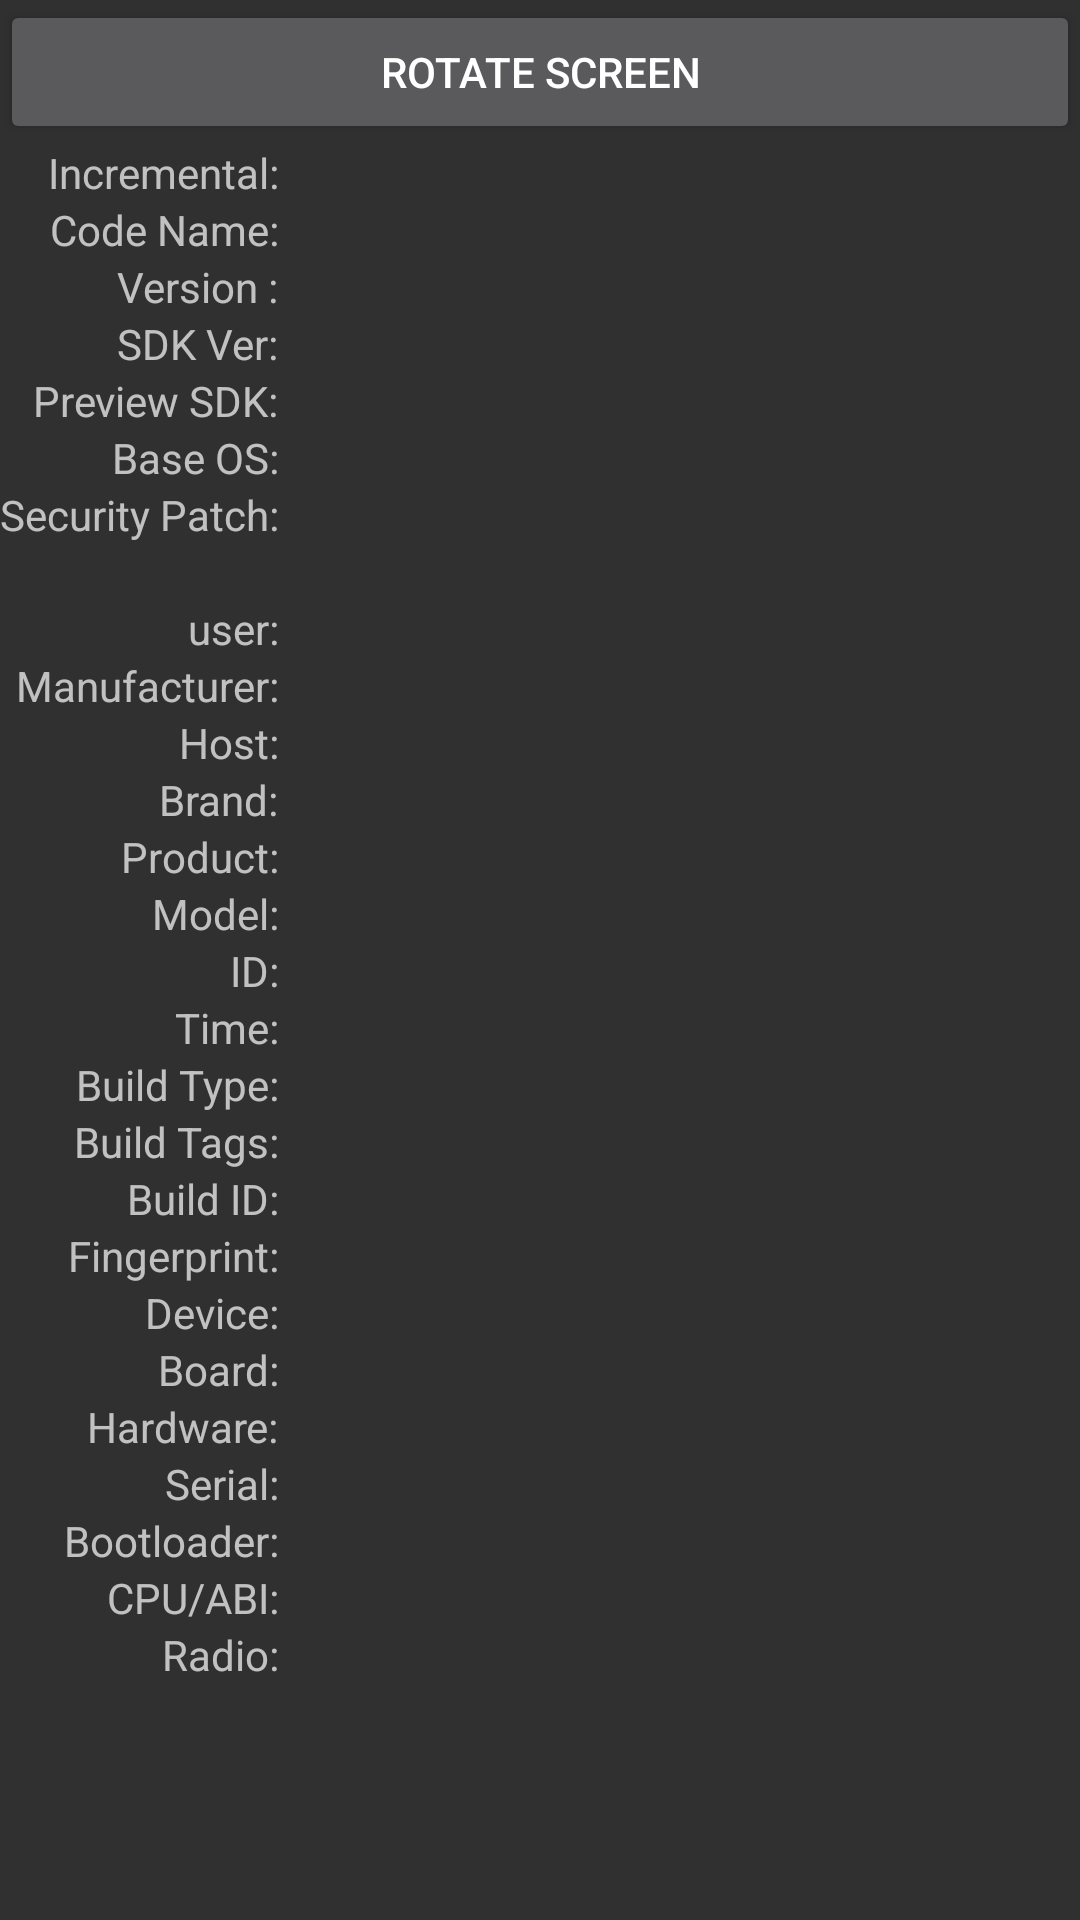

Produce the Android XML layout that renders to this screen, including the resource entries it uses.
<!-- AndroidManifest.xml: application theme AppTheme -->
<!-- res/layout/activity_system_info.xml -->
<?xml version="1.0" encoding="utf-8"?>
<LinearLayout
    xmlns:android="http://schemas.android.com/apk/res/android"
    android:layout_width="match_parent"
    android:layout_height="match_parent"
    android:orientation="vertical">

    <Button
        android:id="@+id/rotate_screen"
        android:layout_width="match_parent"
        android:layout_height="wrap_content"
        android:text="@string/system_rotate_screen"/>

    <ScrollView
        android:layout_width="match_parent"
        android:layout_height="match_parent">

        <GridLayout
            android:layout_width="match_parent"
            android:layout_height="wrap_content"
            android:alignmentMode="alignBounds"
            android:columnOrderPreserved="false"
            android:useDefaultMargins="false"
            android:columnCount="2">

            
            <TextView
                android:layout_gravity="end"
                android:layout_marginEnd="8dp"
                android:layout_marginRight="8dp"
                android:text="@string/system_incremental" />

            <TextView
                android:id="@+id/incremental"
                android:layout_gravity="fill_horizontal" />

            <TextView
                android:layout_gravity="end"
                android:text="@string/system_codename" />

            <TextView
                android:id="@+id/codename"
                android:layout_gravity="fill_horizontal" />

            <TextView
                android:layout_gravity="end"
                android:text="@string/system_release" />

            <TextView
                android:id="@+id/release"
                android:layout_gravity="fill_horizontal" />

            <TextView
                android:layout_gravity="end"
                android:text="@string/system_sdk_int" />

            <TextView
                android:id="@+id/sdk_int"
                android:layout_gravity="fill_horizontal" />

            <TextView
                android:layout_gravity="end"
                android:text="@string/system_preview_sdk_int" />

            <TextView
                android:id="@+id/preview_sdk_int"
                android:layout_gravity="fill_horizontal" />

            <TextView
                android:layout_gravity="end"
                android:text="@string/system_base_os" />

            <TextView
                android:id="@+id/base_os"
                android:layout_gravity="fill_horizontal" />

            <TextView
                android:layout_gravity="end"
                android:text="@string/system_security_patch" />

            <TextView
                android:id="@+id/security_patch"
                android:layout_gravity="fill_horizontal" />

            <TextView
                android:layout_columnSpan="2"/>

            
            <TextView
                android:layout_gravity="end"
                android:text="@string/system_user" />

            <TextView
                android:id="@+id/user"
                android:layout_gravity="fill_horizontal" />

            <TextView
                android:layout_gravity="end"
                android:text="@string/system_manufacturer" />

            <TextView
                android:id="@+id/manufacturer"
                android:layout_gravity="fill_horizontal" />

            <TextView
                android:layout_gravity="end"
                android:text="@string/system_host" />

            <TextView
                android:id="@+id/host"
                android:layout_gravity="fill_horizontal" />

            <TextView
                android:layout_gravity="end"
                android:text="@string/system_brand" />

            <TextView
                android:id="@+id/brand"
                android:layout_gravity="fill_horizontal" />

            <TextView
                android:layout_gravity="end"
                android:text="@string/system_product" />

            <TextView
                android:id="@+id/product"
                android:layout_gravity="fill_horizontal" />

            <TextView
                android:layout_gravity="end"
                android:text="@string/system_model" />

            <TextView
                android:id="@+id/model"
                android:layout_gravity="fill_horizontal" />

            <TextView
                android:layout_gravity="end"
                android:text="@string/system_id" />

            <TextView
                android:id="@+id/id"
                android:layout_gravity="fill_horizontal" />

            <TextView
                android:layout_gravity="end"
                android:text="@string/system_time" />

            <TextView
                android:id="@+id/time"
                android:layout_gravity="fill_horizontal" />

            <TextView
                android:layout_gravity="end"
                android:text="@string/system_type" />

            <TextView
                android:id="@+id/type"
                android:layout_gravity="fill_horizontal" />

            <TextView
                android:layout_gravity="end"
                android:text="@string/system_tags" />

            <TextView
                android:id="@+id/tags"
                android:layout_gravity="fill_horizontal" />

            <TextView
                android:layout_gravity="end"
                android:text="@string/system_display" />

            <TextView
                android:id="@+id/display"
                android:layout_gravity="fill_horizontal" />

            <TextView
                android:layout_gravity="end"
                android:text="@string/system_fingerprint" />

            <TextView
                android:id="@+id/fingerprint"
                android:layout_gravity="fill_horizontal" />

            <TextView
                android:layout_gravity="end"
                android:text="@string/system_device" />

            <TextView
                android:id="@+id/device"
                android:layout_gravity="fill_horizontal" />

            <TextView
                android:layout_gravity="end"
                android:text="@string/system_board" />

            <TextView
                android:id="@+id/board"
                android:layout_gravity="fill_horizontal" />

            <TextView
                android:layout_gravity="end"
                android:text="@string/system_hardware" />

            <TextView
                android:id="@+id/hardware"
                android:layout_gravity="fill_horizontal" />

            <TextView
                android:layout_gravity="end"
                android:text="@string/system_serial" />

            <TextView
                android:id="@+id/serial"
                android:layout_gravity="fill_horizontal" />

            <TextView
                android:layout_gravity="end"
                android:text="@string/system_bootloader" />

            <TextView
                android:id="@+id/bootloader"
                android:layout_gravity="fill_horizontal" />

            <TextView
                android:layout_gravity="end"
                android:text="@string/system_cpu_abi" />

            <TextView
                android:id="@+id/cpu_abi"
                android:layout_gravity="fill_horizontal" />

            <TextView
                android:layout_gravity="end"
                android:text="@string/system_radio" />

            <TextView
                android:id="@+id/radio"
                android:layout_gravity="fill_horizontal" />
        </GridLayout>
    </ScrollView>
</LinearLayout>
<!-- resources referenced by this layout -->
<resources>
  <string name="system_base_os">Base OS:</string>
  <string name="system_board">Board:</string>
  <string name="system_bootloader">Bootloader:</string>
  <string name="system_brand">Brand:</string>
  <string name="system_codename">Code Name:</string>
  <string name="system_cpu_abi">CPU/ABI:</string>
  <string name="system_device">Device:</string>
  <string name="system_display">Build ID:</string>
  <string name="system_fingerprint">Fingerprint:</string>
  <string name="system_hardware">Hardware:</string>
  <string name="system_host">Host:</string>
  <string name="system_id">ID:</string>
  <string name="system_incremental">Incremental:</string>
  <string name="system_manufacturer">Manufacturer:</string>
  <string name="system_model">Model:</string>
  <string name="system_preview_sdk_int">Preview SDK:</string>
  <string name="system_product">Product:</string>
  <string name="system_radio">Radio:</string>
  <string name="system_release">Version :</string>
  <string name="system_rotate_screen">Rotate Screen</string>
  <string name="system_sdk_int">SDK Ver:</string>
  <string name="system_security_patch">Security Patch:</string>
  <string name="system_serial">Serial:</string>
  <string name="system_tags">Build Tags:</string>
  <string name="system_time">Time:</string>
  <string name="system_type">Build Type:</string>
  <string name="system_user">user:</string>
  <style name="AppTheme" parent="Theme.AppCompat">
          
          <item name="android:fadeScrollbars">false</item>
          <item name="android:scrollbarStyle">insideInset</item>
      </style>
</resources>
